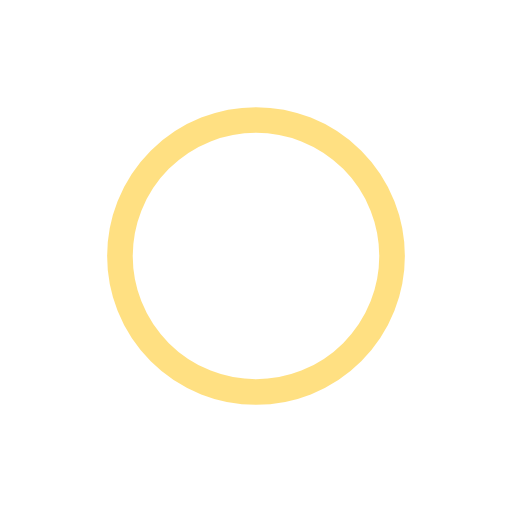
t = 0.00 s
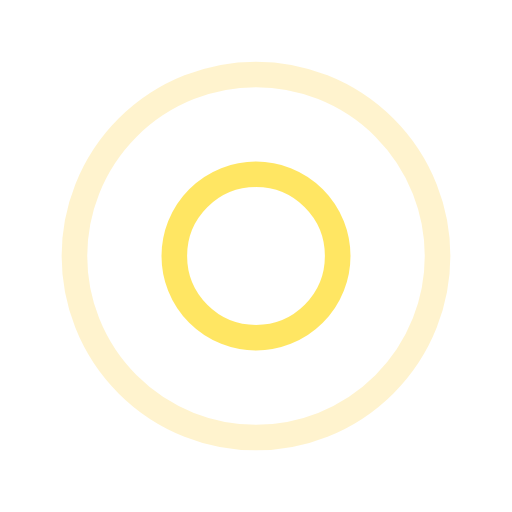
t = 0.29 s
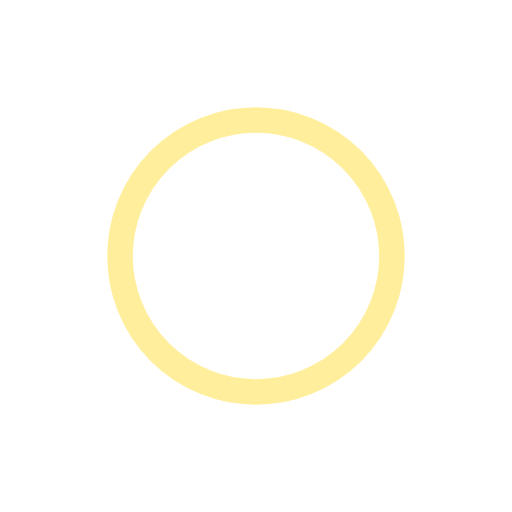
t = 0.58 s
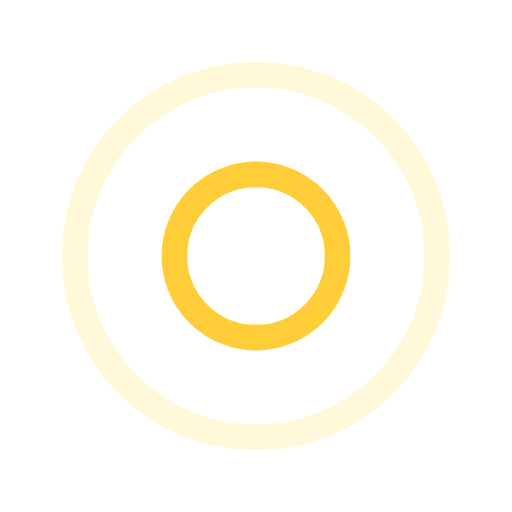
t = 0.87 s

The animated SVG that drew these frames (rendered in a browser with its animation timeline set to each time). Animation: 4 SMIL elements (animate=4); one cycle of 1.16 s, repeats indefinitely.

<?xml version="1.0" encoding="utf-8"?>
<svg xmlns="http://www.w3.org/2000/svg" xmlns:xlink="http://www.w3.org/1999/xlink" style="margin: auto; background: none; display: block; shape-rendering: auto;" width="800px" height="800px" viewBox="0 0 100 100" preserveAspectRatio="xMidYMid">
<circle cx="50" cy="50" r="0" fill="none" stroke="#ffe03d" stroke-width="5">
  <animate attributeName="r" repeatCount="indefinite" dur="1.1627906976744187s" values="0;41" keyTimes="0;1" keySplines="0 0.2 0.8 1" calcMode="spline" begin="0s"></animate>
  <animate attributeName="opacity" repeatCount="indefinite" dur="1.1627906976744187s" values="1;0" keyTimes="0;1" keySplines="0.2 0 0.8 1" calcMode="spline" begin="0s"></animate>
</circle><circle cx="50" cy="50" r="0" fill="none" stroke="#ffc107" stroke-width="5">
  <animate attributeName="r" repeatCount="indefinite" dur="1.1627906976744187s" values="0;41" keyTimes="0;1" keySplines="0 0.2 0.8 1" calcMode="spline" begin="-0.5813953488372093s"></animate>
  <animate attributeName="opacity" repeatCount="indefinite" dur="1.1627906976744187s" values="1;0" keyTimes="0;1" keySplines="0.2 0 0.8 1" calcMode="spline" begin="-0.5813953488372093s"></animate>
</circle>
<!-- [ldio] generated by https://loading.io/ --></svg>
